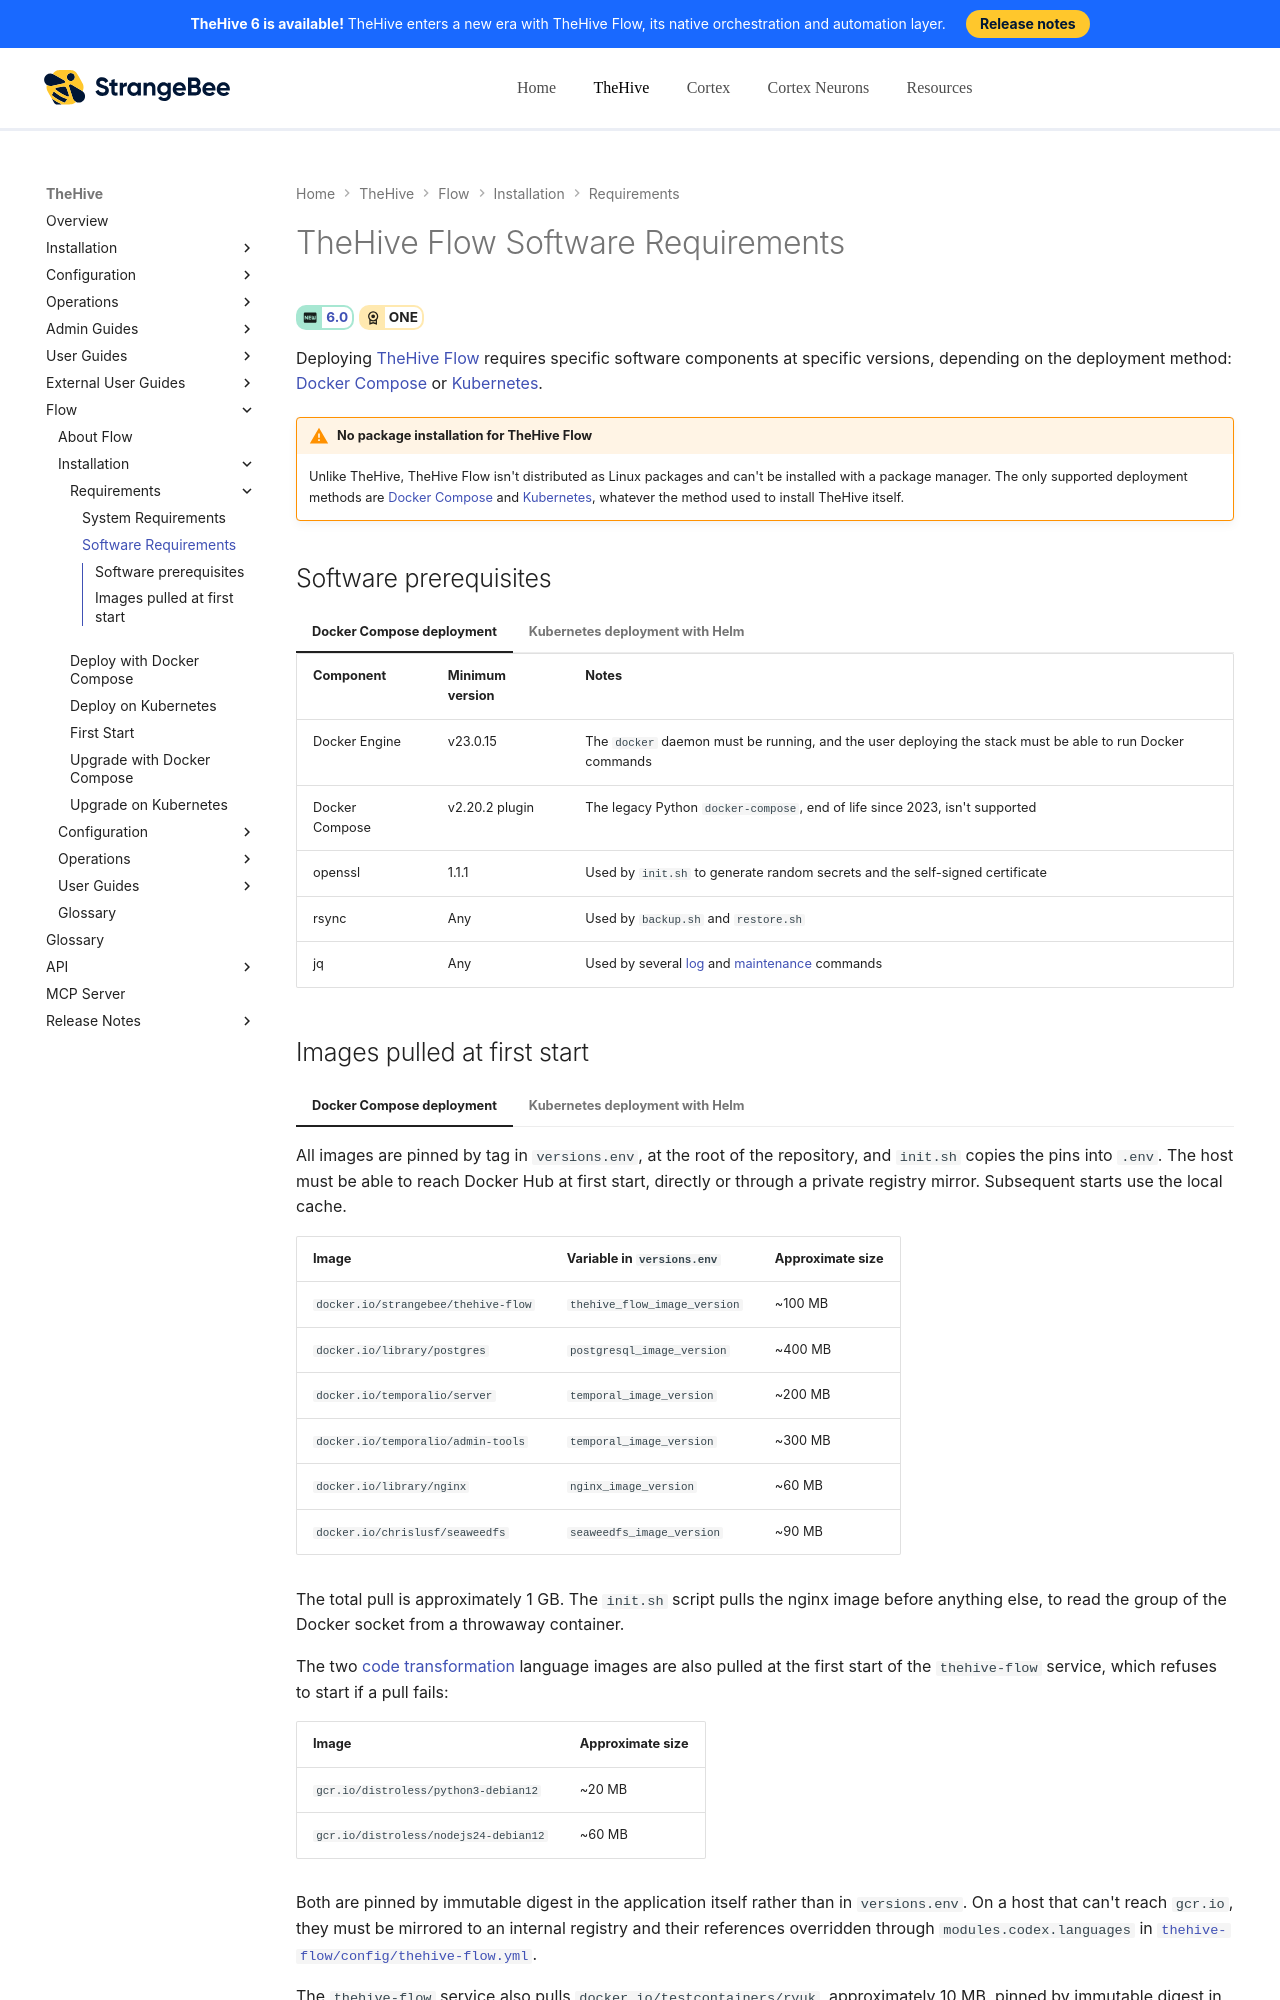

repository: StrangeBeeCorp/docs · page: flow/installation/software-requirements/index.html · generator: mkdocs

# TheHive Flow Software Requirements

<!-- md:version 6.0 --> <!-- md:license ONE -->

Deploying [TheHive Flow](../user-guides/about-flow.md) requires specific software components at specific versions, depending on the deployment method: [Docker Compose](docker.md) or [Kubernetes](kubernetes.md).

{% include-markdown "includes/flow-no-packages.md" %}

## Software prerequisites

=== "Docker Compose deployment"

    | Component | Minimum version | Notes |
    | --------- | --------------- | ----- |
    | Docker Engine | v23.0.15 | The `docker` daemon must be running, and the user deploying the stack must be able to run Docker commands |
    | Docker Compose | v2.20.2 plugin | The legacy Python `docker-compose`, end of life since 2023, isn't supported |
    | openssl | 1.1.1 | Used by `init.sh` to generate random secrets and the self-signed certificate |
    | rsync | Any | Used by `backup.sh` and `restore.sh` |
    | jq | Any | Used by several [log](../operations/logging.md) and [maintenance](../operations/maintenance.md) commands |

=== "Kubernetes deployment with Helm"

    | Component | Minimum version | Notes |
    | --------- | --------------- | ----- |
    | Kubernetes | 1.29 | Any conformant distribution, with a default storage class for the deployment scenarios |
    | Helm | 3.8.0 | Installs the chart from the [StrangeBee Helm repository](kubernetes.md#step-2-add-the-helm-repository-and-get-the-scenario-files) |
    | kubectl | Any | Matching the cluster version |
    | openssl | Any | Used to generate the JWT signing key |
    | CloudNativePG | 0.29.1 chart, installed by the `cnpg` deployment scenario | Runs the PostgreSQL cluster of the scenario, from its own `cnpg-system` namespace. Not needed when the chart points at an external PostgreSQL |
